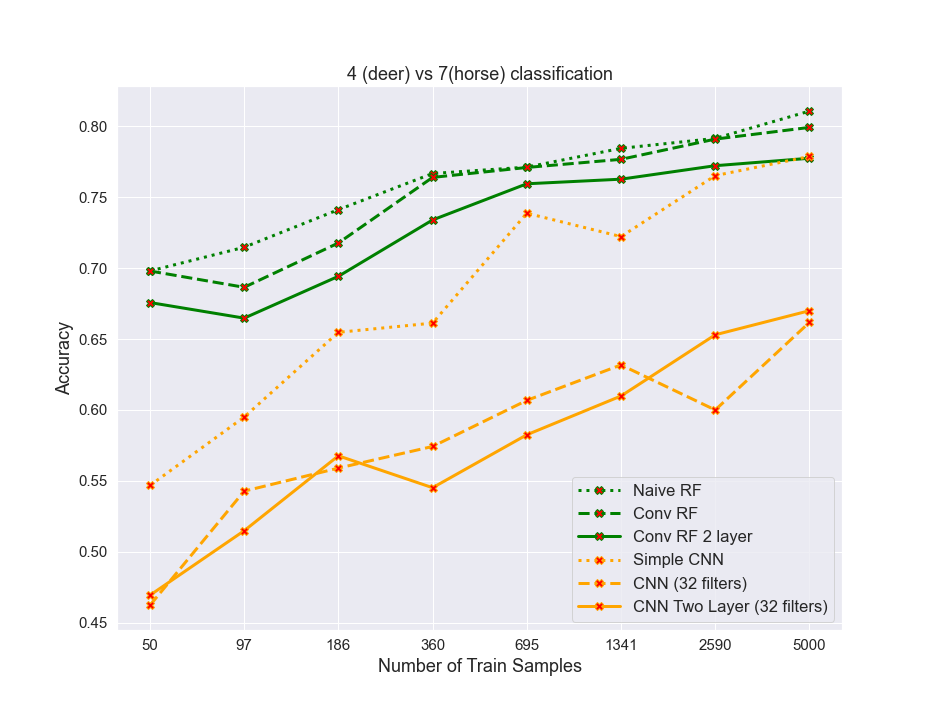

Source data for this figure (header and first rows):
algos, 0, 1, 2, 3, 4, 5, 6, 7
naiveRF, 0.698, 0.7147, 0.7412, 0.7668, 0.7712, 0.7845, 0.7915, 0.8108
convrf, 0.698, 0.6865, 0.7177, 0.764, 0.771, 0.7768, 0.791, 0.7993
convrf2layer, 0.6758, 0.6647, 0.6943, 0.734, 0.7595, 0.7628, 0.7722, 0.7775
simplecnn, 0.5468, 0.595, 0.6547, 0.6613, 0.7388, 0.7222, 0.7652, 0.7788
cnn32, 0.4623, 0.5428, 0.559, 0.5742, 0.6068, 0.6318, 0.6, 0.6618
cnn32_2layer, 0.4693, 0.5148, 0.5677, 0.5452, 0.5825, 0.6098, 0.653, 0.67
